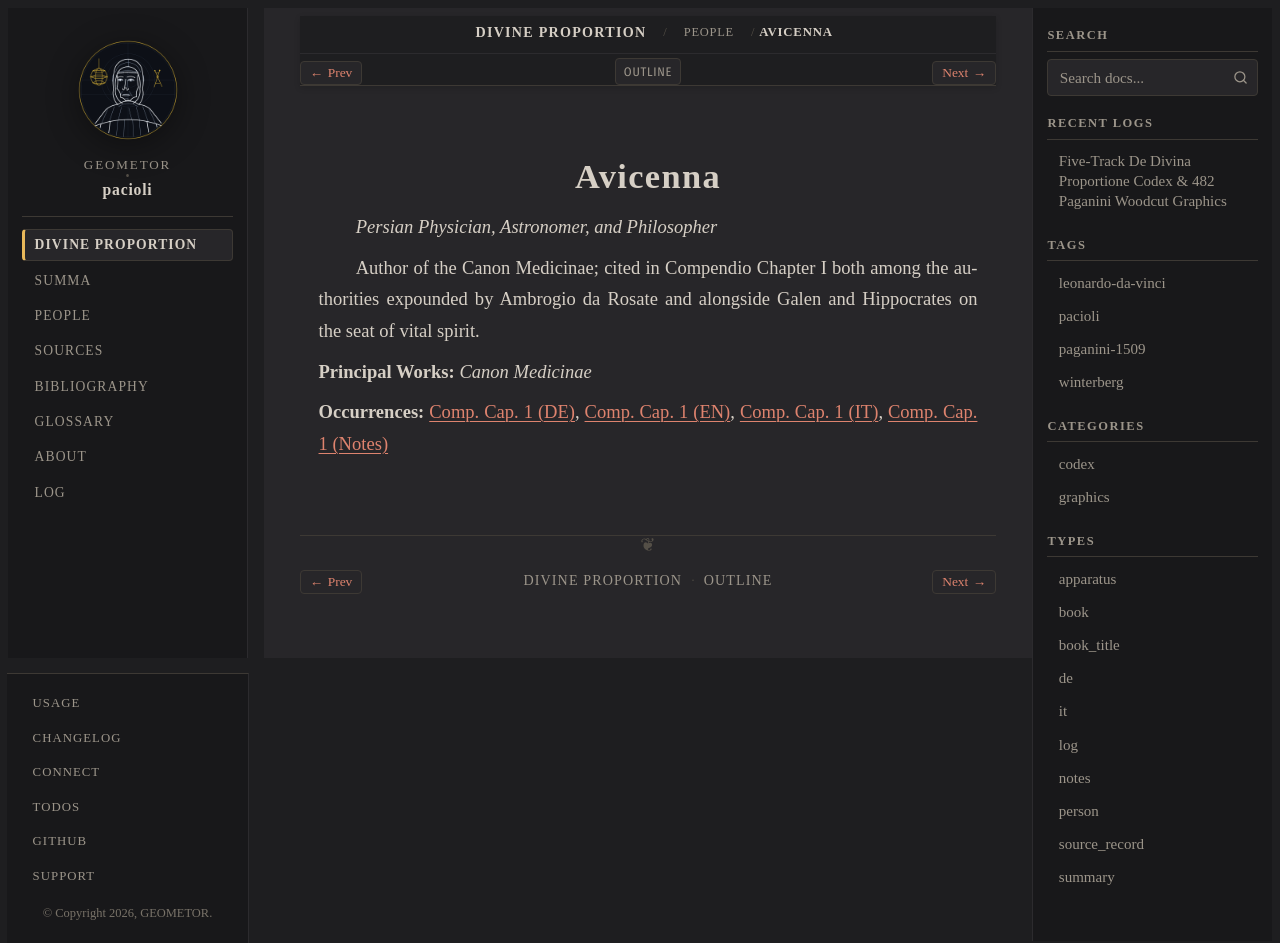

repository: geometor/pacioli · page: de_divina_proportione/people/avicenna.html · generator: sphinx

:type: person
:layout: book
:lifespan: Ibn Sīnā
:excerpt: Persian Physician, Astronomer, and Philosopher

.. _person-avicenna:

Avicenna
========

*Persian Physician, Astronomer, and Philosopher*

Author of the Canon Medicinae; cited in Compendio Chapter I both among the authorities expounded by Ambrogio da Rosate and alongside Galen and Hippocrates on the seat of vital spirit.

**Principal Works:** *Canon Medicinae*

**Occurrences:** :doc:`Comp. Cap. 1 (DE) </de_divina_proportione/compendio/cap_01/de>`, :doc:`Comp. Cap. 1 (EN) </de_divina_proportione/compendio/cap_01/index>`, :doc:`Comp. Cap. 1 (IT) </de_divina_proportione/compendio/cap_01/it>`, :doc:`Comp. Cap. 1 (Notes) </de_divina_proportione/compendio/cap_01/notes>`
